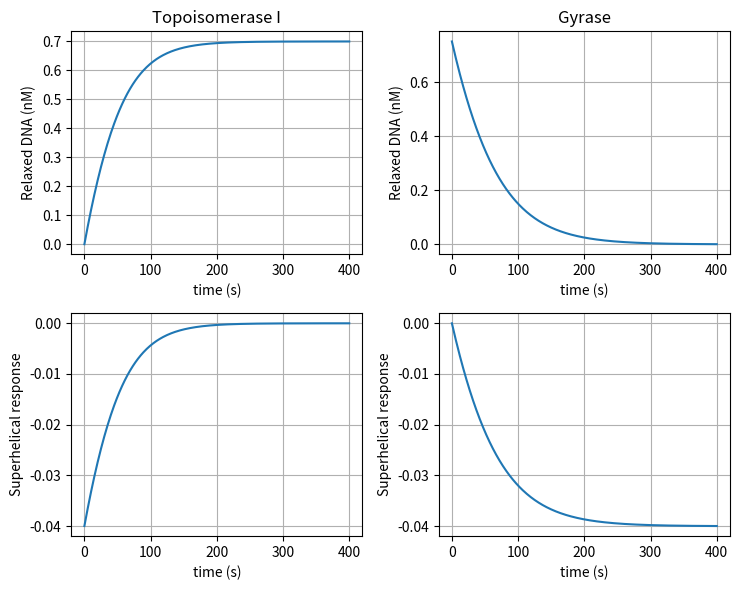

Recreate this plot in Python.
import matplotlib.pyplot as plt
import numpy as np

# ----------------------------------------------------------------------------------------------------------------------
# DESCRIPTION
# ----------------------------------------------------------------------------------------------------------------------
# This is just a test to reproduce the global supercoiling response curves from the paper:
# Kinetic Study of DNA Topoisomerases by Supercoiling-Dependent Fluorescence Quenching

# TODO:
#  1.- Do it for gyrase response.
#  2.- See how you set the initial supercoiling and final (probably it does not tend to 0).
#  3.- See how you can add the kinetics with ATP to your model.
#  4.- And check weather you need to update the shape of your recognition curves (probably not, or hopefully).
#  5.- And finally, check if from the experimental K_M, you can propose your k_on and k_off.

# ----------------------------------------------------------------------------------------------------------------------
# Initial conditions
# ----------------------------------------------------------------------------------------------------------------------
# Units:
# concentrations (nM), K_M (nM), velocities (nM/s), time (s)
initial_substrate = .35
initial_substrates = [2.1]  # [2.1, 1.8, 1.1, .7, .35]
dt = 1
initial_time = 0
final_time = 400
initial_sigma = -.04
final_sigma = 0.0
time = np.arange(initial_time, final_time + dt, dt)
frames = len(time)

# Figure
width = 6
height = 3
fig, axs = plt.subplots(2, 2, figsize=(1.25 * width, 2 * height), tight_layout=True)


# ----------------------------------------------------------------------------------------------------------------------
# Functions
# ----------------------------------------------------------------------------------------------------------------------
def Michael_Menten_equation(vmax, KM, S):
    return vmax * S / (KM + S)


def integrate_MM(vmax, KM, substrate0, product0, frames, dt):
    substrate_array = np.zeros(frames)
    product_array = np.zeros(frames)
    substrate_array[0] = substrate0
    product_array[0] = product0

    substrate = substrate0
    product = product0

    for k in range(1, frames):
        v = Michael_Menten_equation(vmax=vmax, KM=KM, S=substrate)
        product = product + v * dt
        substrate = substrate - v * dt
        substrate_array[k] = substrate
        product_array[k] = product
    return substrate_array, product_array


def rescale_product_to_sigma(product, sigma_min, sigma_max):
    #    current_min
    #    frames = len(product)
    #    sigma = np.zeros(frames)
    #    sigma = product-np.min(product)
    #    sigma = sigma/np.max(sigma) # Normalized
    #    d = sigma_f - sigma_i
    #    sigma = (sigma - sigma_i)/1#abs(sigma_f-sigma_i)

    current_min = np.min(product)
    current_max = np.max(product)
    range_ = current_max - current_min
    desired_range = sigma_max - sigma_min
    sigma = ((product - current_min) / range_) * desired_range + sigma_min
    return sigma


# ----------------------------------------------------------------------------------------------------------------------
# Process
# ----------------------------------------------------------------------------------------------------------------------

# TOPOISOMERASE I
# ==================================================================================================================
# Kinetics: SDNA + TopoI -> SDNA-TopoI -> RDNA + TopoI
# Product = Fluorescent or Relaxed DNA
# Substrate = Concentration of Supercoiled DNAs
initial_product = 0.0
initial_substrate = .7
enzyme_concentration = 17
K_M = 1.5
k_cat = .0023  # 0.003
v_max = k_cat * enzyme_concentration
# Substrates and products
# ----------------------------------
ax = axs[0, 0]
substrate, product = integrate_MM(vmax=v_max, KM=K_M, substrate0=initial_substrate, product0=initial_product,
                                  frames=frames, dt=dt)
ax.plot(time, product)

# Sigma deduction
# ----------------------------------
ax = axs[1, 0]
superhelical = rescale_product_to_sigma(product, initial_sigma, final_sigma)
ax.plot(time, superhelical)

# Gyrase
# ==================================================================================================================
# Kinetics: RDNA + Gyrase + ATP -> RDNA-Gyrase-ATP -> SDNA + Gyrase + ADP
# Product = Less fluorescent or Supercoiled DNA
# Substrate = Concentration of Relaxed DNA or fluorescent
initial_product = 4.0
initial_substrate = .75
enzyme_concentration = 44.6
K_M = 2.7
k_cat = .0011
v_max = k_cat * enzyme_concentration
# Substrates and products
# ----------------------------------
ax = axs[0, 1]
substrate, product = integrate_MM(vmax=v_max, KM=K_M, substrate0=initial_substrate, product0=initial_product,
                                  frames=frames, dt=dt)
ax.plot(time, substrate)
# Sigma deduction
# ----------------------------------
ax = axs[1, 1]
superhelical = rescale_product_to_sigma(substrate, initial_sigma, final_sigma)
ax.plot(time, superhelical)

for ax in [axs[0,0], axs[0,1]]:
    ax.set_xlabel('time (s)')
    ax.set_ylabel('Relaxed DNA (nM)')
    ax.grid(True)

for ax in [axs[1,0], axs[1,1]]:
    ax.set_xlabel('time (s)')
    ax.set_ylabel('Superhelical response')
    ax.grid(True)

axs[0, 0].set_title('Topoisomerase I')
axs[0, 1].set_title('Gyrase')

plt.show()
